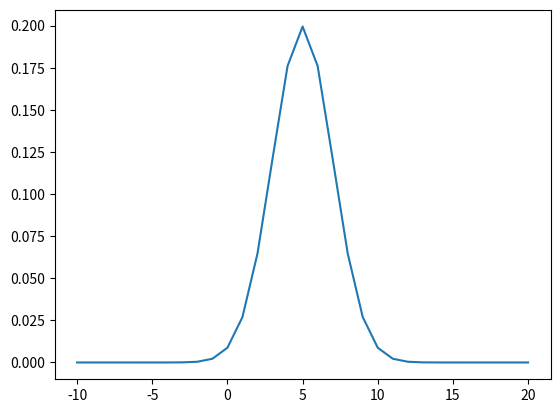

Recreate this plot in Python.
import matplotlib.pyplot as plt
import math
from functools import cache

@cache
def fact(x):
    if x == 1 or x == 0:
        return 1
    return x*fact(x - 1)


def binomial(p: float = 0, n: int = 0):
    q = 1 - p
    x = [ i for i in range(n+1)]

    y = [(fact(n)/(fact(n-r)*fact(r)))*(p**r)*(q**(n-r)) for r in x]

    plt.plot(x,y)
    plt.show()

def normal(std: float, mean: float, ran: list[int]):
    def cal(x):
        f = 1/(std*(2*math.pi)**(0.5))
        s = math.e**((-1/2)*(((x-mean)/std)**2))

        return f*s

    x = [i for i in range(ran[0], ran[1]+1)]
    y = [cal(i) for i in x]

    plt.plot(x,y)
    plt.show()

def possion(rate: float, time :int):
    def cal(no_of_event:int):
        n = ((rate*time)**no_of_event)*math.e**(-1*rate*time)
        d = fact(no_of_event)

        return n/d

    x= [i for i in range(time+10)]

    y = [cal(i) for i in x]

    plt.plot(x,y)
    plt.show()

normal(2,5,[-10,20])